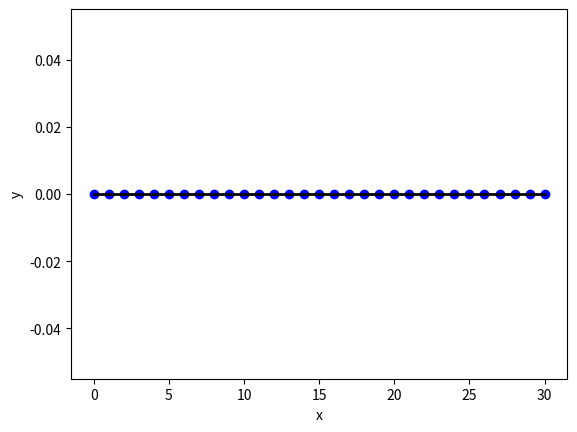

This chart was generated by the following Python code:
import matplotlib.pyplot as plt
import matplotlib.collections as mc
import numpy as np

#TODO: implementare classi segmentList e pointList con metodo print

class point( object ):
  x = 0
  y = 0
  def __init__( self, x, y ):
    self.x = x
    self.y = y
  def x():
    return x
  def y():
    return x
	
	
class segment( object ):
  p1 = point( 0, 0 )
  p2 = point( 1, 0 )
  def __init__( self, p1, p2 ):
    self.p1 = p1
    self.p2 = p2
  def p1():
    return p1
  def p2():
    return p2

N = 30
segmentsRange = range( 0, N )
pointsRange = range( 0, N+1 )

def f( x ):
  return 0

segmentList = [ segment( point(i,f(i)), point(i+1,f(i+1)) ) for i in pointsRange ]

#creo anche una lista di punti, che per ora non utilizzo
pointList = [ segmentList[i].p1 for i in pointsRange ]
pointList.append(segmentList[N].p2)

s = segmentList


for i in pointsRange:
  plt.plot(segmentList[i].p1.x,segmentList[i].p1.y, 'bo' )
  
for i in segmentsRange:
  plt.plot([s[i].p1.x, s[i+1].p1.x], [s[i].p1.y, s[i+1].p1.y], color='k', linestyle='-', linewidth=2)
  


plt.xlabel( 'x' )
plt.ylabel( 'y' )
plt.show()